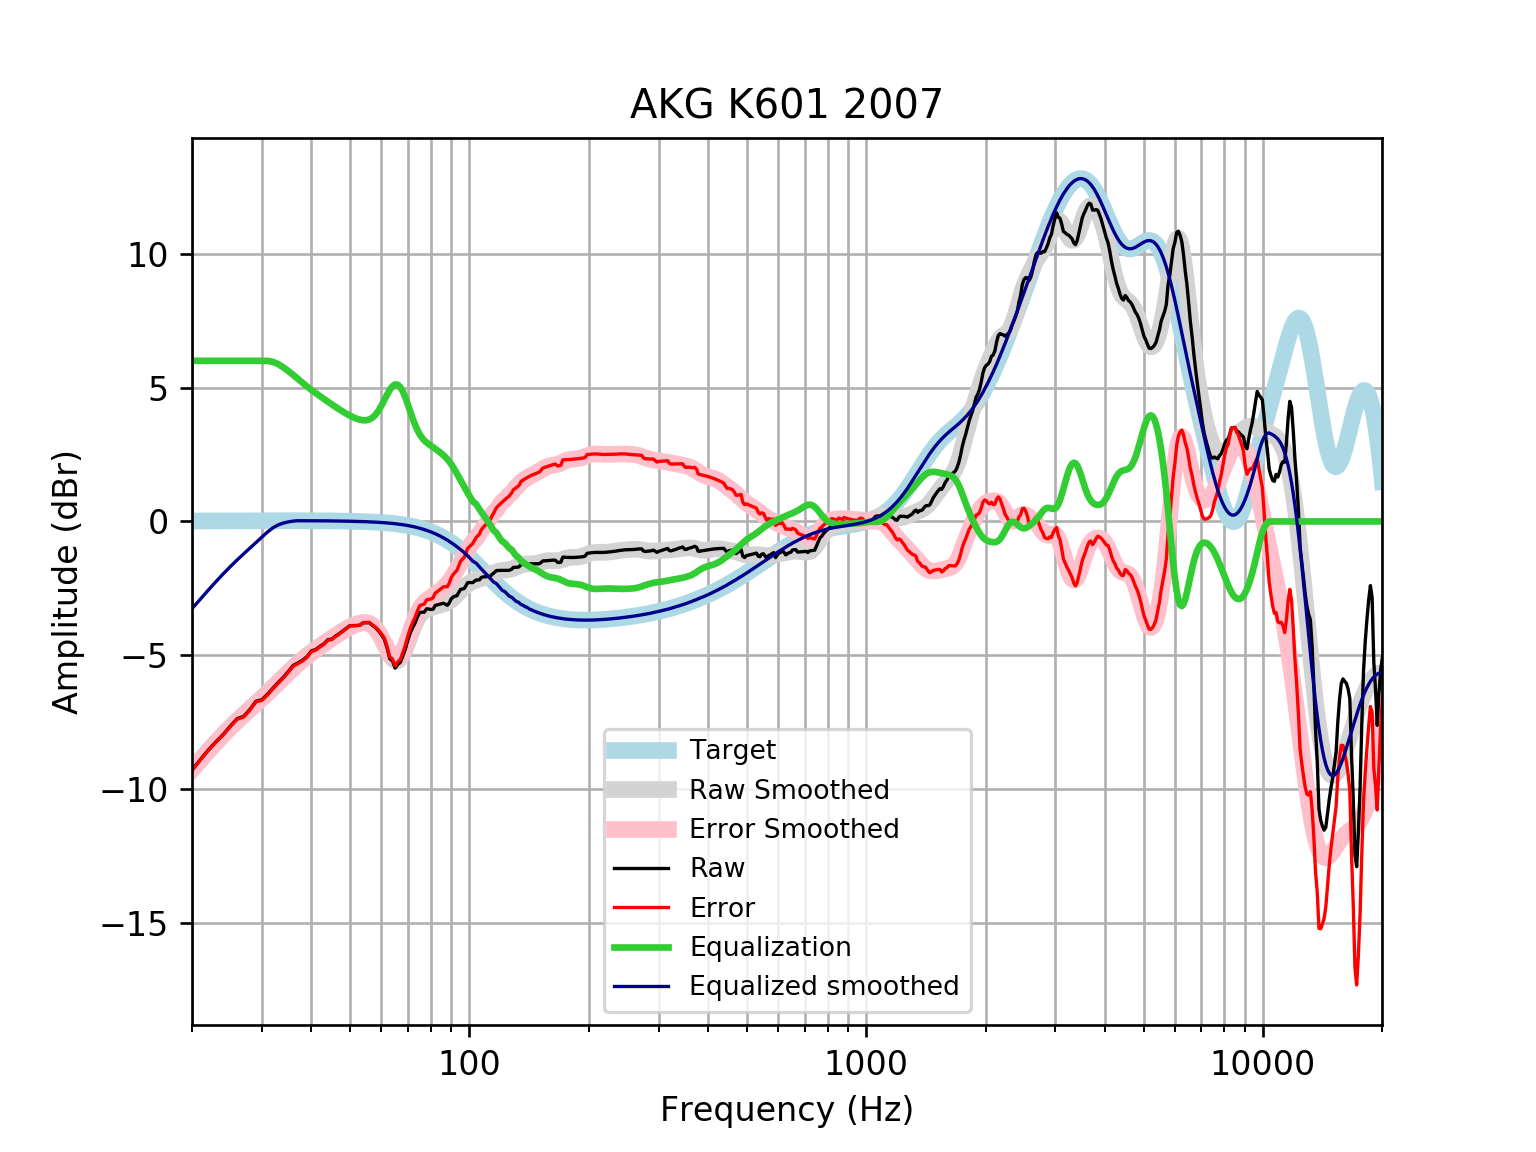

The table this chart was drawn from, first rows:
frequency, raw, error, smoothed, error_smoothed, equalization, equalized_raw, equalized_smoothed, target
20, -9.283, -9.299, -9.259, -9.275, 6, -3.283, -3.259, 0.01648
21, -8.893, -8.911, -8.898, -8.915, 6, -2.893, -2.898, 0.01765
22, -8.533, -8.552, -8.559, -8.578, 6, -2.533, -2.559, 0.01876
23, -8.224, -8.244, -8.243, -8.263, 6.0, -2.224, -2.243, 0.01983
24, -7.949, -7.969, -7.95, -7.971, 6, -1.949, -1.95, 0.02084
25, -7.637, -7.659, -7.682, -7.703, 6.0, -1.637, -1.682, 0.02179
26, -7.366, -7.389, -7.435, -7.458, 6, -1.366, -1.435, 0.02269
27, -7.281, -7.305, -7.208, -7.231, 6, -1.281, -1.208, 0.02353
28, -7.018, -7.042, -6.994, -7.019, 6.0, -1.018, -0.9944, 0.02431
29, -6.714, -6.739, -6.79, -6.815, 6, -0.7138, -0.79, 0.02502
30, -6.659, -6.684, -6.59, -6.616, 6, -0.6587, -0.5905, 0.02566
31, -6.452, -6.478, -6.393, -6.419, 6, -0.4522, -0.393, 0.02622
32, -6.223, -6.25, -6.197, -6.223, 5.96, -0.2637, -0.2369, 0.02668
33, -6.012, -6.039, -6.002, -6.029, 5.876, -0.1354, -0.1261, 0.02704
34, -5.814, -5.841, -5.812, -5.839, 5.753, -0.06071, -0.05869, 0.02728
35, -5.601, -5.628, -5.629, -5.657, 5.614, 0.01284, -0.01535, 0.0274
36, -5.375, -5.403, -5.456, -5.484, 5.47, 0.09478, 0.01379, 0.02739
37, -5.283, -5.31, -5.295, -5.323, 5.323, 0.03942, 0.02723, 0.02723
38, -5.181, -5.208, -5.147, -5.174, 5.174, -0.007192, 0.02691, 0.02692
39, -5.047, -5.074, -5.011, -5.038, 5.038, -0.009887, 0.02643, 0.02644
40, -4.833, -4.859, -4.886, -4.912, 4.912, 0.07862, 0.02578, 0.02579
41, -4.785, -4.81, -4.769, -4.794, 4.794, 0.009355, 0.02495, 0.02496
42, -4.668, -4.692, -4.66, -4.683, 4.683, 0.01553, 0.02393, 0.02393
43, -4.572, -4.595, -4.555, -4.577, 4.577, 0.005126, 0.02272, 0.02272
44, -4.416, -4.437, -4.453, -4.475, 4.475, 0.05864, 0.0213, 0.0213
45, -4.395, -4.415, -4.355, -4.375, 4.375, -0.02028, 0.01968, 0.01967
46, -4.283, -4.3, -4.261, -4.279, 4.279, -0.003252, 0.01785, 0.01783
47, -4.192, -4.207, -4.172, -4.188, 4.188, -0.003553, 0.01579, 0.01577
48, -4.087, -4.1, -4.089, -4.103, 4.103, 0.01572, 0.0135, 0.01347
49, -3.988, -3.999, -4.013, -4.024, 4.024, 0.03575, 0.01097, 0.01094
50, -3.893, -3.901, -3.945, -3.953, 3.953, 0.05963, 0.008186, 0.008144
51, -3.889, -3.894, -3.886, -3.891, 3.891, 0.001779, 0.005126, 0.00508
52, -3.889, -3.89, -3.838, -3.839, 3.839, -0.04932, 0.001774, 0.001724
53, -3.876, -3.874, -3.803, -3.801, 3.801, -0.07558, -0.001894, -0.001946
54, -3.785, -3.779, -3.785, -3.779, 3.779, -0.006587, -0.005905, -0.005958
55, -3.784, -3.774, -3.79, -3.78, 3.78, -0.004514, -0.01029, -0.01034
56, -3.783, -3.768, -3.825, -3.81, 3.81, 0.02664, -0.01508, -0.01514
57, -3.884, -3.864, -3.897, -3.877, 3.877, -0.006807, -0.02033, -0.02038
58, -3.971, -3.944, -4.011, -3.985, 3.985, 0.01457, -0.02607, -0.02611
59, -4.085, -4.052, -4.167, -4.134, 4.134, 0.04962, -0.03234, -0.03238
60, -4.227, -4.188, -4.357, -4.318, 4.318, 0.09099, -0.03921, -0.03925
61, -4.386, -4.339, -4.57, -4.524, 4.524, 0.1378, -0.04672, -0.04675
62, -4.709, -4.654, -4.785, -4.73, 4.73, 0.02068, -0.05494, -0.05496
63, -5.125, -5.061, -4.978, -4.914, 4.914, -0.2113, -0.06392, -0.06393
64, -5.207, -5.133, -5.124, -5.05, 5.05, -0.1571, -0.07372, -0.07373
65, -5.481, -5.396, -5.203, -5.119, 5.119, -0.3618, -0.0844, -0.08441
66, -5.34, -5.244, -5.204, -5.108, 5.108, -0.2319, -0.09604, -0.09603
67, -5.266, -5.157, -5.124, -5.015, 5.015, -0.2508, -0.1087, -0.1087
68, -5.016, -4.894, -4.971, -4.849, 4.849, -0.1675, -0.1224, -0.1224
69, -4.757, -4.62, -4.762, -4.625, 4.625, -0.1324, -0.1372, -0.1372
70, -4.423, -4.269, -4.52, -4.366, 4.366, -0.05639, -0.1533, -0.1533
71, -4.157, -3.986, -4.268, -4.097, 4.097, -0.05972, -0.1706, -0.1706
72, -3.957, -3.767, -4.027, -3.838, 3.838, -0.1187, -0.1892, -0.1892
73, -3.79, -3.58, -3.814, -3.605, 3.605, -0.1847, -0.2092, -0.2092
74, -3.564, -3.334, -3.638, -3.407, 3.407, -0.1568, -0.2306, -0.2305
75, -3.401, -3.147, -3.502, -3.248, 3.248, -0.1524, -0.2535, -0.2534
76, -3.388, -3.11, -3.402, -3.124, 3.124, -0.2645, -0.2778, -0.2778
77, -3.389, -3.085, -3.331, -3.028, 3.028, -0.3614, -0.3037, -0.3037
78, -3.265, -2.934, -3.283, -2.951, 2.951, -0.3136, -0.3312, -0.3312
79, -3.27, -2.91, -3.248, -2.887, 2.887, -0.3827, -0.3604, -0.3603
... 553 more rows
